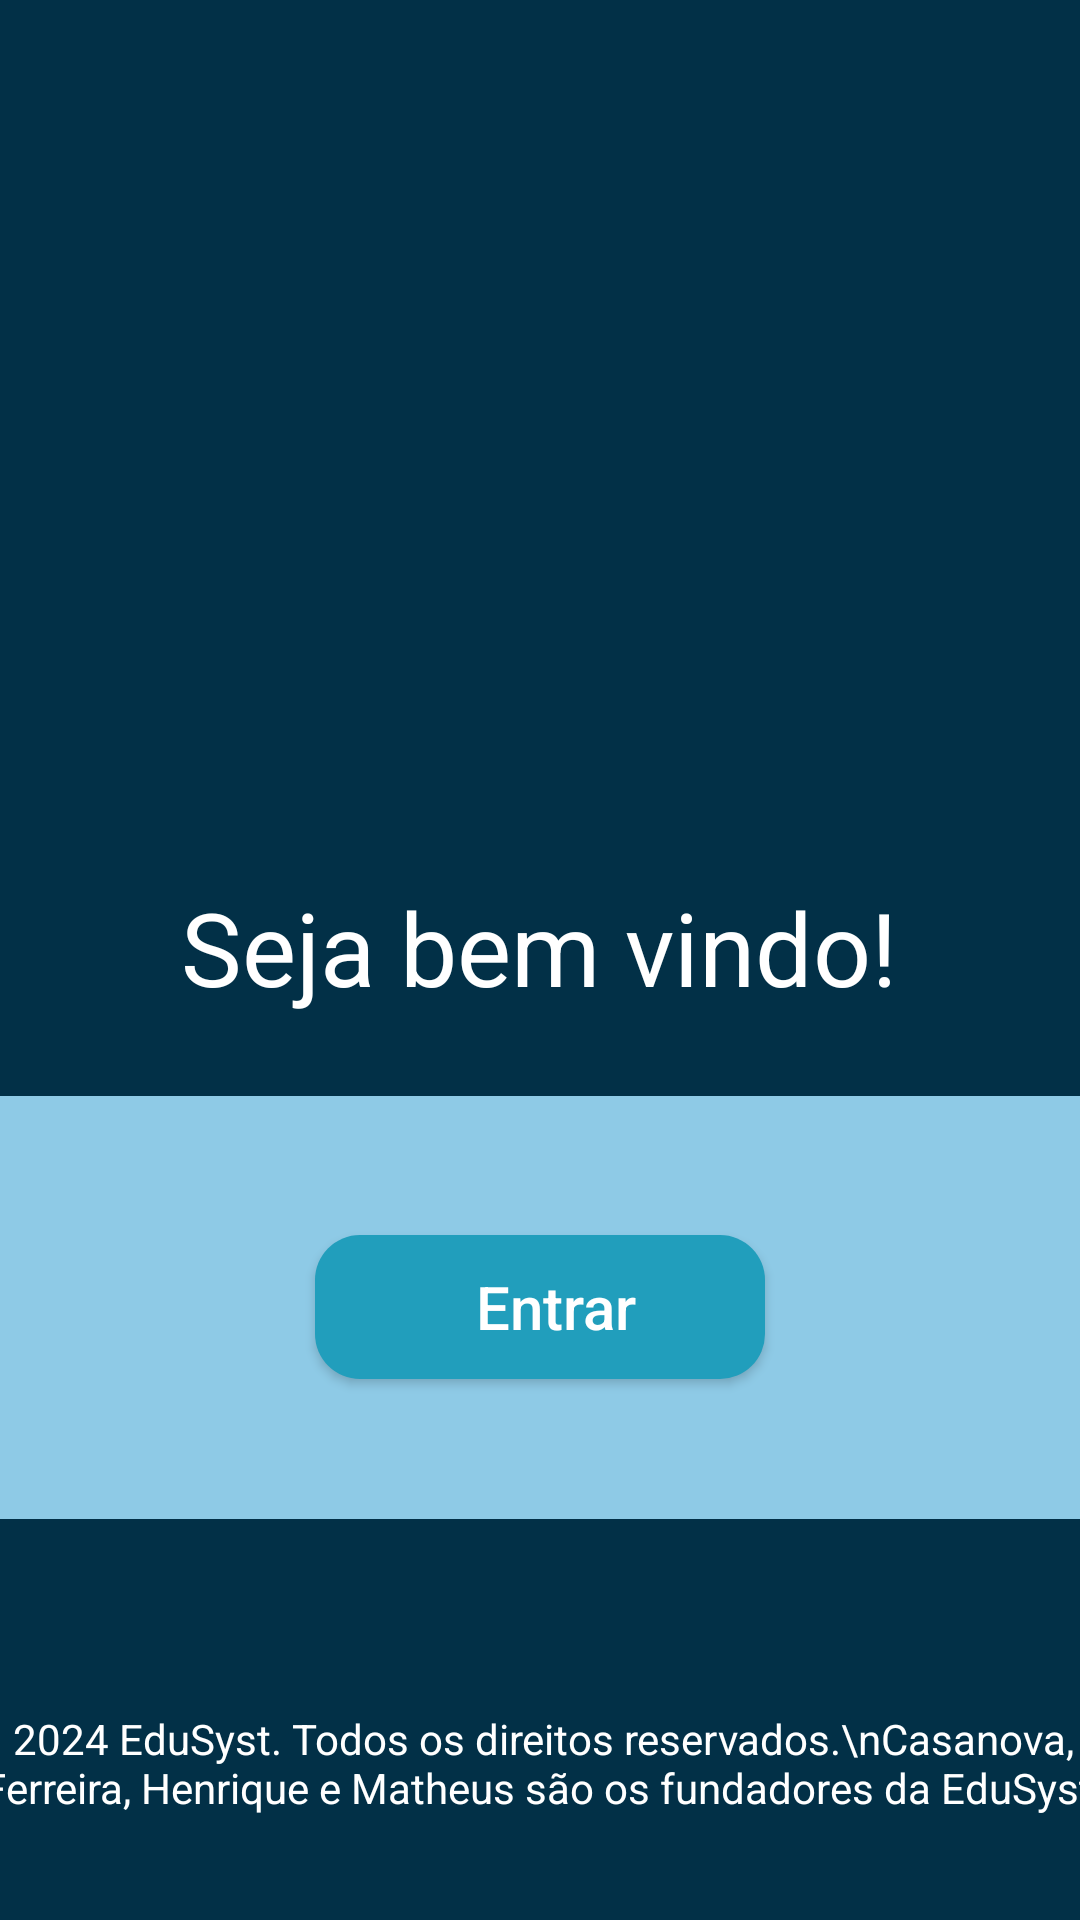

The Android layout XML behind this screen, and the referenced resources:
<!-- AndroidManifest.xml: application theme Theme.EduSyst -->
<!-- res/layout/activity_main.xml -->
<?xml version="1.0" encoding="utf-8"?>
<androidx.constraintlayout.widget.ConstraintLayout xmlns:android="http://schemas.android.com/apk/res/android"
    xmlns:app="http://schemas.android.com/apk/res-auto"
    xmlns:tools="http://schemas.android.com/tools"
    android:id="@+id/main"
    android:layout_width="match_parent"
    android:layout_height="match_parent"
    android:background="@color/azulEscuro"
    tools:context=".MainActivity">

    <LinearLayout
        android:layout_width="0dp"
        android:layout_height="141dp"
        android:background="@color/azulClaro"
        android:gravity="center"
        android:orientation="vertical"
        app:layout_constraintBottom_toBottomOf="parent"
        app:layout_constraintEnd_toEndOf="parent"
        app:layout_constraintHorizontal_bias="0.0"
        app:layout_constraintStart_toStartOf="parent"
        app:layout_constraintTop_toTopOf="parent"
        app:layout_constraintVertical_bias="0.732">

        <Button
            android:id="@+id/bt_mainLogin"
            android:layout_width="150sp"
            android:layout_height="wrap_content"
            android:background="@drawable/btn"
            android:drawableLeft="@drawable/icn_login"
            android:drawablePadding="-15dp"
            android:paddingLeft="10dp"
            android:text="Entrar"
            android:textAllCaps="false"
            android:textColor="#FFFFFF"
            android:textSize="20sp" />

    </LinearLayout>

    <TextView
        android:id="@+id/textView"
        android:layout_width="384dp"
        android:layout_height="54dp"
        android:layout_marginBottom="16dp"
        android:text="2024 EduSyst. Todos os direitos reservados.\nCasanova, Ferreira, Henrique e Matheus são os fundadores da EduSyst."
        android:textAlignment="center"
        android:textColor="#FFFFFF"
        app:layout_constraintBottom_toBottomOf="parent"
        app:layout_constraintEnd_toEndOf="parent"
        app:layout_constraintHorizontal_bias="0.481"
        app:layout_constraintStart_toStartOf="parent" />

    <ImageView
        android:id="@+id/imageView"
        android:layout_width="384dp"
        android:layout_height="161dp"
        android:layout_marginTop="124dp"
        app:layout_constraintEnd_toEndOf="parent"
        app:layout_constraintHorizontal_bias="0.407"
        app:layout_constraintStart_toStartOf="parent"
        app:layout_constraintTop_toTopOf="parent"
        app:srcCompat="@drawable/edusyst_logo" />

    <TextView
        android:id="@+id/textView2"
        android:layout_width="wrap_content"
        android:layout_height="wrap_content"
        android:layout_marginTop="8dp"
        android:text="Seja bem vindo!"
        android:textColor="#FFFFFF"
        android:textSize="34sp"
        app:layout_constraintEnd_toEndOf="parent"
        app:layout_constraintHorizontal_bias="0.497"
        app:layout_constraintStart_toStartOf="parent"
        app:layout_constraintTop_toBottomOf="@+id/imageView" />
</androidx.constraintlayout.widget.ConstraintLayout>
<!-- resources referenced by this layout -->
<resources>
  <color name="azulClaro">#8ecae6</color>
  <color name="azulEscuro">#023047</color>
  <!-- drawable btn (drawable) -->
  <?xml version="1.0" encoding="utf-8"?>
  <shape xmlns:android="http://schemas.android.com/apk/res/android">
      <corners android:radius="15dp"/>
      <solid android:color="@color/azulForte"/>
  </shape>
  <style name="Theme.EduSyst" parent="Base.Theme.EduSyst" />
  <color name="azulForte">#219ebc</color>
  <style name="Base.Theme.EduSyst" parent="Theme.AppCompat.DayNight.NoActionBar">
          
          
  
          
          <item name="colorPrimary">@color/azulEscuro</item>
          <item name="colorPrimaryVariant">@color/azulForte</item>
          <item name="colorOnPrimary">@color/white</item>
  
          
          <item name="android:windowBackground">@color/azulClaro</item>
          <item name="android:colorBackground">@color/azulClaro</item>
  
          
          <item name="android:textColor">@color/black</item>
  
          
          <item name="android:statusBarColor" tools:targetApi="l">@color/azulEscuro</item>
          <item name="android:navigationBarColor" tools:targetApi="l">@color/azulEscuro</item>
  
  
      </style>
  <color name="white">#FFFFFFFF</color>
  <color name="black">#FF000000</color>
</resources>
